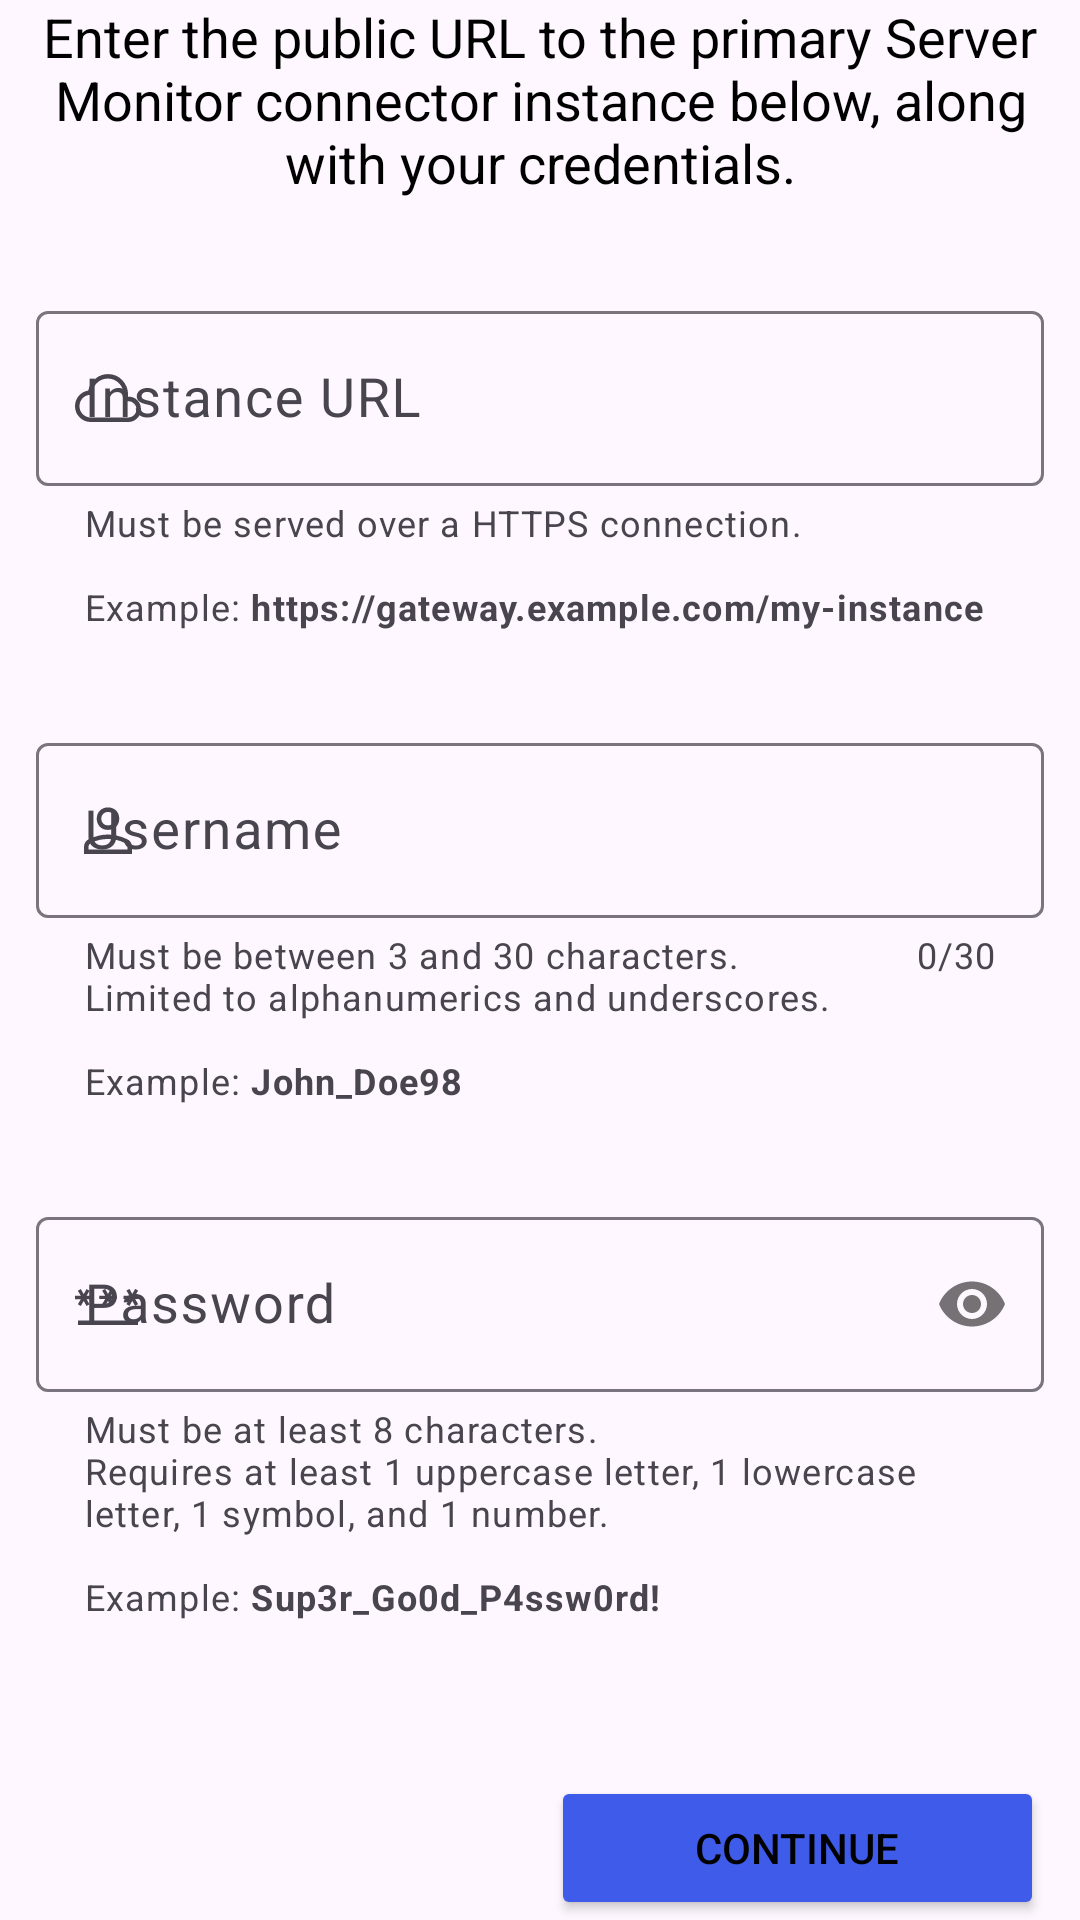

Android layout source for this screen:
<!-- AndroidManifest.xml: application theme Theme.ServerMonitor -->
<!-- res/layout/activity_setup.xml -->
<?xml version="1.0" encoding="utf-8"?>
<ScrollView xmlns:android="http://schemas.android.com/apk/res/android"
	xmlns:app="http://schemas.android.com/apk/res-auto"
	xmlns:tools="http://schemas.android.com/tools"
	android:id="@+id/setupScrollView"
	android:layout_width="match_parent"
	android:layout_height="match_parent"
	android:layout_marginStart="@dimen/scrollViewEdgeStart"
	android:layout_marginTop="@dimen/scrollViewEdgeTop"
	android:layout_marginEnd="@dimen/scrollViewEdgeEnd"
	android:layout_marginBottom="@dimen/scrollViewEdgeBottom"
	android:fillViewport="true"
	android:paddingStart="@dimen/scrollViewEdgeStart"
	android:paddingEnd="@dimen/scrollViewEdgeEnd"
	android:scrollbarStyle="outsideOverlay"
	app:layout_constraintBottom_toBottomOf="parent"
	app:layout_constraintEnd_toEndOf="parent"
	app:layout_constraintStart_toStartOf="parent"
	app:layout_constraintTop_toTopOf="parent"
	tools:context=".activity.SetupActivity">

	<androidx.constraintlayout.widget.ConstraintLayout
		android:id="@+id/setupConstraintLayout"
		android:layout_width="match_parent"
		android:layout_height="wrap_content">

		<TextView
			android:id="@+id/setupInstructionTextView"
			android:layout_width="0dp"
			android:layout_height="wrap_content"
			android:text="@string/setupTextViewInstruction"
			android:textAlignment="center"
			android:textSize="@dimen/text_size"
			app:layout_constraintEnd_toEndOf="parent"
			app:layout_constraintStart_toStartOf="parent"
			app:layout_constraintTop_toTopOf="parent" />

		<com.google.android.material.textfield.TextInputLayout
			android:id="@+id/setupInstanceUrlTextInputLayout"
			android:layout_width="0dp"
			android:layout_height="wrap_content"
			android:layout_marginTop="32dp"
			android:hint="@string/setupTextInputLayoutInstanceUrlHint"
			app:errorEnabled="true"
			app:helperText="@string/setupTextInputLayoutInstanceUrlHelp"
			app:helperTextEnabled="true"
			app:hintAnimationEnabled="true"
			app:hintEnabled="true"
			app:layout_constraintEnd_toEndOf="parent"
			app:layout_constraintStart_toStartOf="parent"
			app:layout_constraintTop_toBottomOf="@+id/setupInstructionTextView"
			app:startIconDrawable="@drawable/cloud"
			app:startIconScaleType="center">

			<com.google.android.material.textfield.TextInputEditText
				android:id="@+id/setupInstanceUrlTextInputEditText"
				android:layout_width="match_parent"
				android:layout_height="match_parent"
				android:autofillHints=""
				android:ems="10"
				android:inputType="textUri"
				android:minHeight="48dp"
				android:textColorHint="@color/textColorHint"
				android:textSize="@dimen/text_size" />

		</com.google.android.material.textfield.TextInputLayout>

		<com.google.android.material.textfield.TextInputLayout
			android:id="@+id/setupCredentialsUsernameTextInputLayout"
			android:layout_width="0dp"
			android:layout_height="wrap_content"
			android:layout_marginTop="32dp"
			android:hint="@string/setupTextInputLayoutCredentialsUsernameHint"
			app:counterEnabled="true"
			app:counterMaxLength="30"
			app:errorEnabled="true"
			app:helperText="@string/setupTextInputLayoutCredentialsUsernameHelp"
			app:helperTextEnabled="true"
			app:hintAnimationEnabled="true"
			app:hintEnabled="true"
			app:layout_constraintEnd_toEndOf="parent"
			app:layout_constraintStart_toStartOf="parent"
			app:layout_constraintTop_toBottomOf="@+id/setupInstanceUrlTextInputLayout"
			app:startIconDrawable="@drawable/person">

			<com.google.android.material.textfield.TextInputEditText
				android:id="@+id/setupCredentialsUsernameTextInputEditText"
				android:layout_width="match_parent"
				android:layout_height="match_parent"
				android:autofillHints=""
				android:ems="10"
				android:inputType="textPersonName"
				android:minHeight="48dp"
				android:textColorHint="@color/textColorHint"
				android:textSize="@dimen/text_size"
				tools:ignore="VisualLintTextFieldSize" />

		</com.google.android.material.textfield.TextInputLayout>

		<com.google.android.material.textfield.TextInputLayout
			android:id="@+id/setupCredentialsPasswordTextInputLayout"
			android:layout_width="0dp"
			android:layout_height="wrap_content"
			android:layout_marginTop="32dp"
			android:layout_marginBottom="32dp"
			android:hint="@string/setupTextInputLayoutCredentialsPasswordHint"
			app:errorEnabled="true"
			app:helperText="@string/setupTextInputLayoutCredentialsPasswordHelp"
			app:helperTextEnabled="true"
			app:hintEnabled="true"
			app:layout_constraintBottom_toTopOf="@+id/settingsSaveButton"
			app:layout_constraintEnd_toEndOf="parent"
			app:layout_constraintStart_toStartOf="parent"
			app:layout_constraintTop_toBottomOf="@+id/setupCredentialsUsernameTextInputLayout"
			app:layout_constraintVertical_bias="0.0"
			app:passwordToggleEnabled="true"
			app:startIconDrawable="@drawable/password">

			<com.google.android.material.textfield.TextInputEditText
				android:id="@+id/setupCredentialsPasswordTextInputEditText"
				android:layout_width="match_parent"
				android:layout_height="match_parent"
				android:autofillHints=""
				android:ems="10"
				android:inputType="textPassword"
				android:minHeight="48dp"
				android:textColorHint="@color/textColorHint"
				android:textSize="@dimen/text_size"
				tools:ignore="VisualLintTextFieldSize" />

		</com.google.android.material.textfield.TextInputLayout>

		<Button
			android:id="@+id/settingsSaveButton"
			android:layout_width="wrap_content"
			android:layout_height="wrap_content"
			android:backgroundTint="@color/blue_400"
			android:paddingStart="@dimen/button_padding_start"
			android:paddingEnd="@dimen/button_padding_end"
			android:text="@string/setup_button_continue"
			app:layout_constraintBottom_toBottomOf="parent"
			app:layout_constraintEnd_toEndOf="parent"
			app:layout_constraintHorizontal_bias="1.0"
			app:layout_constraintStart_toStartOf="parent" />

	</androidx.constraintlayout.widget.ConstraintLayout>
</ScrollView>
<!-- resources referenced by this layout -->
<resources>
  <color name="blue_400">#3e5be9</color>
  <color name="textColorHint">#A1887F</color>
  <dimen name="button_padding_end">48dp</dimen>
  <dimen name="button_padding_start">48dp</dimen>
  <dimen name="scrollViewEdgeBottom">24dp</dimen>
  <dimen name="scrollViewEdgeEnd">12dp</dimen>
  <dimen name="scrollViewEdgeStart">12dp</dimen>
  <dimen name="scrollViewEdgeTop">24dp</dimen>
  <dimen name="text_size">18sp</dimen>
  <!-- drawable password (drawable) -->
  <?xml version="1.0" encoding="utf-8"?>
  <vector xmlns:android="http://schemas.android.com/apk/res/android"
  	android:width="24dp"
  	android:height="24dp"
  	android:viewportWidth="960"
  	android:viewportHeight="960"
  	android:tint="?attr/colorControlNormal">
  	<path
  		android:fillColor="@android:color/white"
  		android:pathData="M80,760L80,699L880,699L880,760L80,760ZM118,506L78,484L118,416L40,416L40,371L118,371L78,303L118,281L156,348L194,281L234,303L194,371L272,371L272,416L194,416L234,484L194,506L156,439L118,506ZM442,506L402,482L442,414L364,414L364,369L442,369L402,301L442,279L480,346L518,279L558,301L518,369L596,369L596,414L518,414L558,482L518,506L480,439L442,506ZM766,506L726,482L766,414L688,414L688,369L766,369L726,301L766,279L804,346L842,279L882,301L842,369L920,369L920,414L842,414L882,482L842,506L804,439L766,506Z"/>
  </vector>
  <string name="setupTextInputLayoutCredentialsPasswordHelp">Must be at least 8 characters.\nRequires at least 1 uppercase letter, 1 lowercase letter, 1 symbol, and 1 number.\n\nExample: <b>Sup3r_Go0d_P4ssw0rd!</b></string>
  <string name="setupTextInputLayoutCredentialsPasswordHint">Password</string>
  <string name="setupTextInputLayoutCredentialsUsernameHelp">Must be between 3 and 30 characters.\nLimited to alphanumerics and underscores.\n\nExample: <b>John_Doe98</b></string>
  <string name="setupTextInputLayoutCredentialsUsernameHint">Username</string>
  <string name="setupTextInputLayoutInstanceUrlHelp">Must be served over a HTTPS connection.\n\nExample: <b>https://gateway.example.com/my-instance</b></string>
  <string name="setupTextInputLayoutInstanceUrlHint">Instance URL</string>
  <string name="setupTextViewInstruction">Enter the public URL to the primary Server Monitor connector instance below, along with your credentials.</string>
  <string name="setup_button_continue">Continue</string>
  <style name="Theme.ServerMonitor" parent="Theme.Material3.Light">
  
  		
  		<item name="android:textColor">@color/black</item>--&gt;
  
  		
  
  		
  		<item name="colorPrimary">@color/blue_400</item>
  		<item name="colorPrimaryVariant">@color/blue_400</item>
  		<item name="colorOnPrimary">@color/white</item>
  
  		
  		<item name="colorSecondary">@color/blue_400</item>
  		<item name="colorSecondaryVariant">@color/blue_400</item>
  		<item name="colorOnSecondary">@color/white</item>
  
  		
  		<item name="colorTertiary">@color/blue_400</item>
  		<item name="colorOnTertiary">@color/white</item>
  
  		
  		<item name="colorAccent">@color/blue_400</item>
  
  		
  		<item name="android:statusBarColor">@color/toolbar_white</item>
  		<item name="android:windowLightStatusBar">true</item>
  
  		
  		<item name="actionBarTheme">@style/ThemeOverlay.ServerMonitor.ActionBar</item>
  		<item name="actionBarPopupTheme">@style/ThemeOverlay.ServerMonitor.ActionBar.OverflowMenu</item>
  
  		
  		
  
  	</style>
  <color name="black">#FF000000</color>
  <color name="white">#FFFFFFFF</color>
  <color name="toolbar_white">#FEFCFD</color>
  <style name="ThemeOverlay.ServerMonitor.ActionBar" parent="ThemeOverlay.Material3.DynamicColors.Light">
  
  		
  		<item name="colorPrimary">@color/toolbar_white</item>
  		<item name="colorAccent">@color/black</item>
  
  		
  		<item name="colorOnSurface">@color/black</item>
  		<item name="colorOnSurfaceVariant">@color/black</item>
  
  	</style>
  <style name="ThemeOverlay.ServerMonitor.ActionBar.OverflowMenu" parent="ThemeOverlay.Material3.DynamicColors.Light">
  
  		
  		<item name="colorPrimary">@color/toolbar_white</item>
  
  	</style>
</resources>
